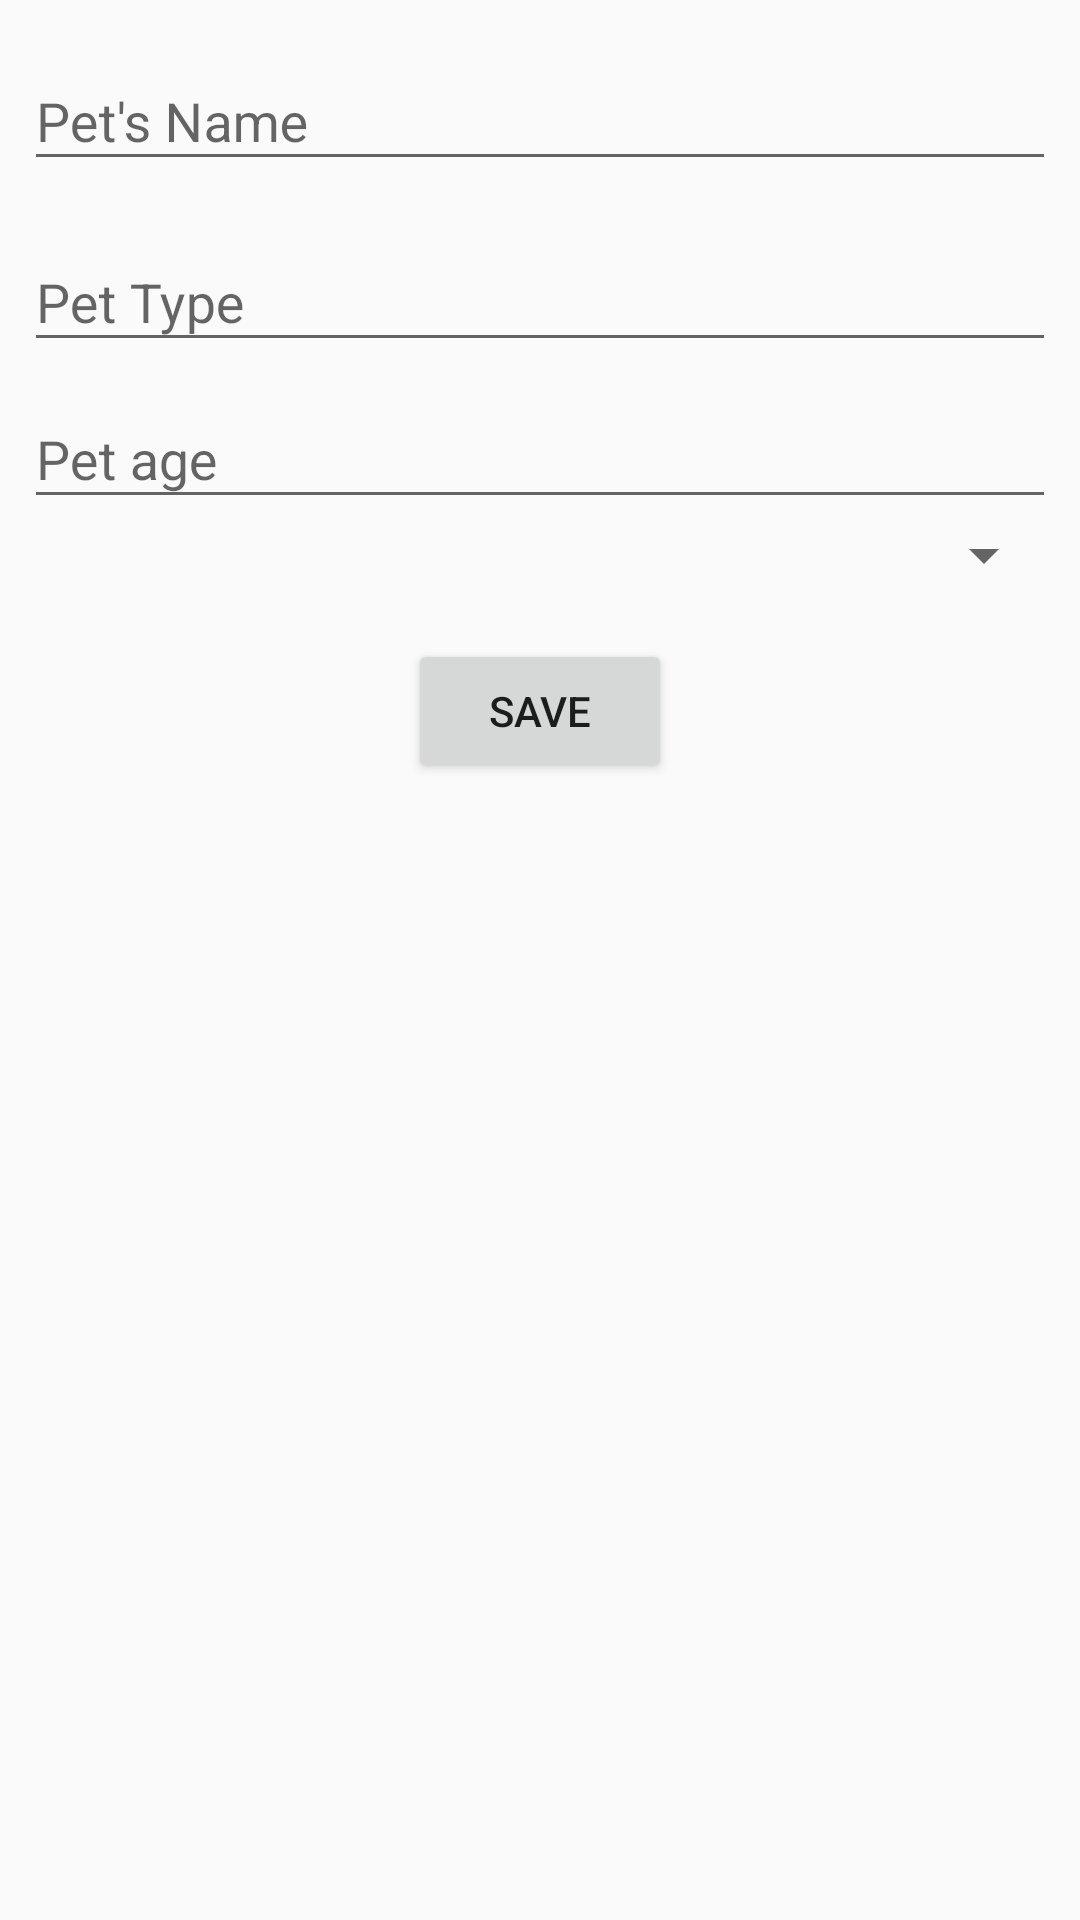

This screen was rendered from an Android layout file. Write that file and the resources it references.
<!-- AndroidManifest.xml: application theme AppTheme -->
<!-- res/layout/fragment_edit_pet.xml -->
<?xml version="1.0" encoding="utf-8"?>
<layout>
    <data>



    </data>

<android.support.constraint.ConstraintLayout xmlns:android="http://schemas.android.com/apk/res/android"
    xmlns:app="http://schemas.android.com/apk/res-auto"
    xmlns:tools="http://schemas.android.com/tools"
    android:layout_width="match_parent"
    android:layout_height="wrap_content"
    tools:context=".EditPetFragment">

    <android.support.design.widget.TextInputLayout
        android:id="@+id/textInputLayout_name"
        android:layout_width="0dp"
        android:layout_height="wrap_content"
        android:layout_marginStart="8dp"
        android:layout_marginTop="8dp"
        android:layout_marginEnd="8dp"
        app:layout_constraintEnd_toEndOf="parent"
        app:layout_constraintStart_toStartOf="parent"
        app:layout_constraintTop_toTopOf="parent">

        <EditText
            android:id="@+id/textInputEditText_name"
            android:layout_width="match_parent"
            android:layout_height="wrap_content"
            android:hint="Pet's Name" />

    </android.support.design.widget.TextInputLayout>

    <android.support.design.widget.TextInputLayout
        android:id="@+id/textInputLayout_type"
        android:layout_width="0dp"
        android:layout_height="wrap_content"
        android:layout_marginTop="8dp"
        app:layout_constraintEnd_toEndOf="@+id/textInputLayout_name"
        app:layout_constraintStart_toStartOf="@+id/textInputLayout_name"
        app:layout_constraintTop_toBottomOf="@+id/textInputLayout_name">

        <EditText
            android:id="@+id/textInputEditText_type"
            android:layout_width="match_parent"
            android:layout_height="wrap_content"
            android:hint="Pet Type" />
    </android.support.design.widget.TextInputLayout>

    <android.support.design.widget.TextInputLayout
        android:id="@+id/textInputLayout_age"
        android:layout_width="0dp"
        android:layout_height="wrap_content"
        app:layout_constraintEnd_toEndOf="@+id/textInputLayout_type"
        app:layout_constraintStart_toStartOf="@+id/textInputLayout_type"
        app:layout_constraintTop_toBottomOf="@+id/textInputLayout_type">

        <EditText
            android:id="@+id/textInputEditText_age"
            android:layout_width="match_parent"
            android:layout_height="wrap_content"
            android:hint="Pet age"
            android:inputType="number" />
    </android.support.design.widget.TextInputLayout>

    <Spinner
        android:id="@+id/spinner_sex"
        android:layout_width="0dp"
        android:layout_height="wrap_content"
        android:layout_marginBottom="8dp"
        app:layout_constraintBottom_toTopOf="@+id/button_save"
        app:layout_constraintEnd_toEndOf="@+id/textInputLayout_age"
        app:layout_constraintStart_toStartOf="@+id/textInputLayout_age"
        app:layout_constraintTop_toBottomOf="@+id/textInputLayout_age" />

    <Button
        android:id="@+id/button_save"
        android:layout_width="wrap_content"
        android:layout_height="wrap_content"
        android:layout_marginStart="8dp"
        android:layout_marginTop="16dp"
        android:layout_marginEnd="8dp"
        android:text="@string/button_save_pet"
        app:layout_constraintEnd_toEndOf="parent"
        app:layout_constraintStart_toStartOf="parent"
        app:layout_constraintTop_toBottomOf="@+id/spinner_sex" />

</android.support.constraint.ConstraintLayout>

</layout>
<!-- resources referenced by this layout -->
<resources>
  <string name="button_save_pet">Save</string>
  <style name="AppTheme" parent="Theme.AppCompat.Light.DarkActionBar">
          
          <item name="colorPrimary">@color/colorPrimary</item>
          <item name="colorPrimaryDark">@color/colorPrimaryDark</item>
          <item name="colorAccent">@color/colorAccent</item>
      </style>
  <!-- not gathered from this repository: default colours our renderer supplied (Android Studio template values) -->
  <color name="colorPrimary">#FF6200EE</color>
  <color name="colorPrimaryDark">#FF3700B3</color>
  <color name="colorAccent">#FF03DAC5</color>
</resources>
